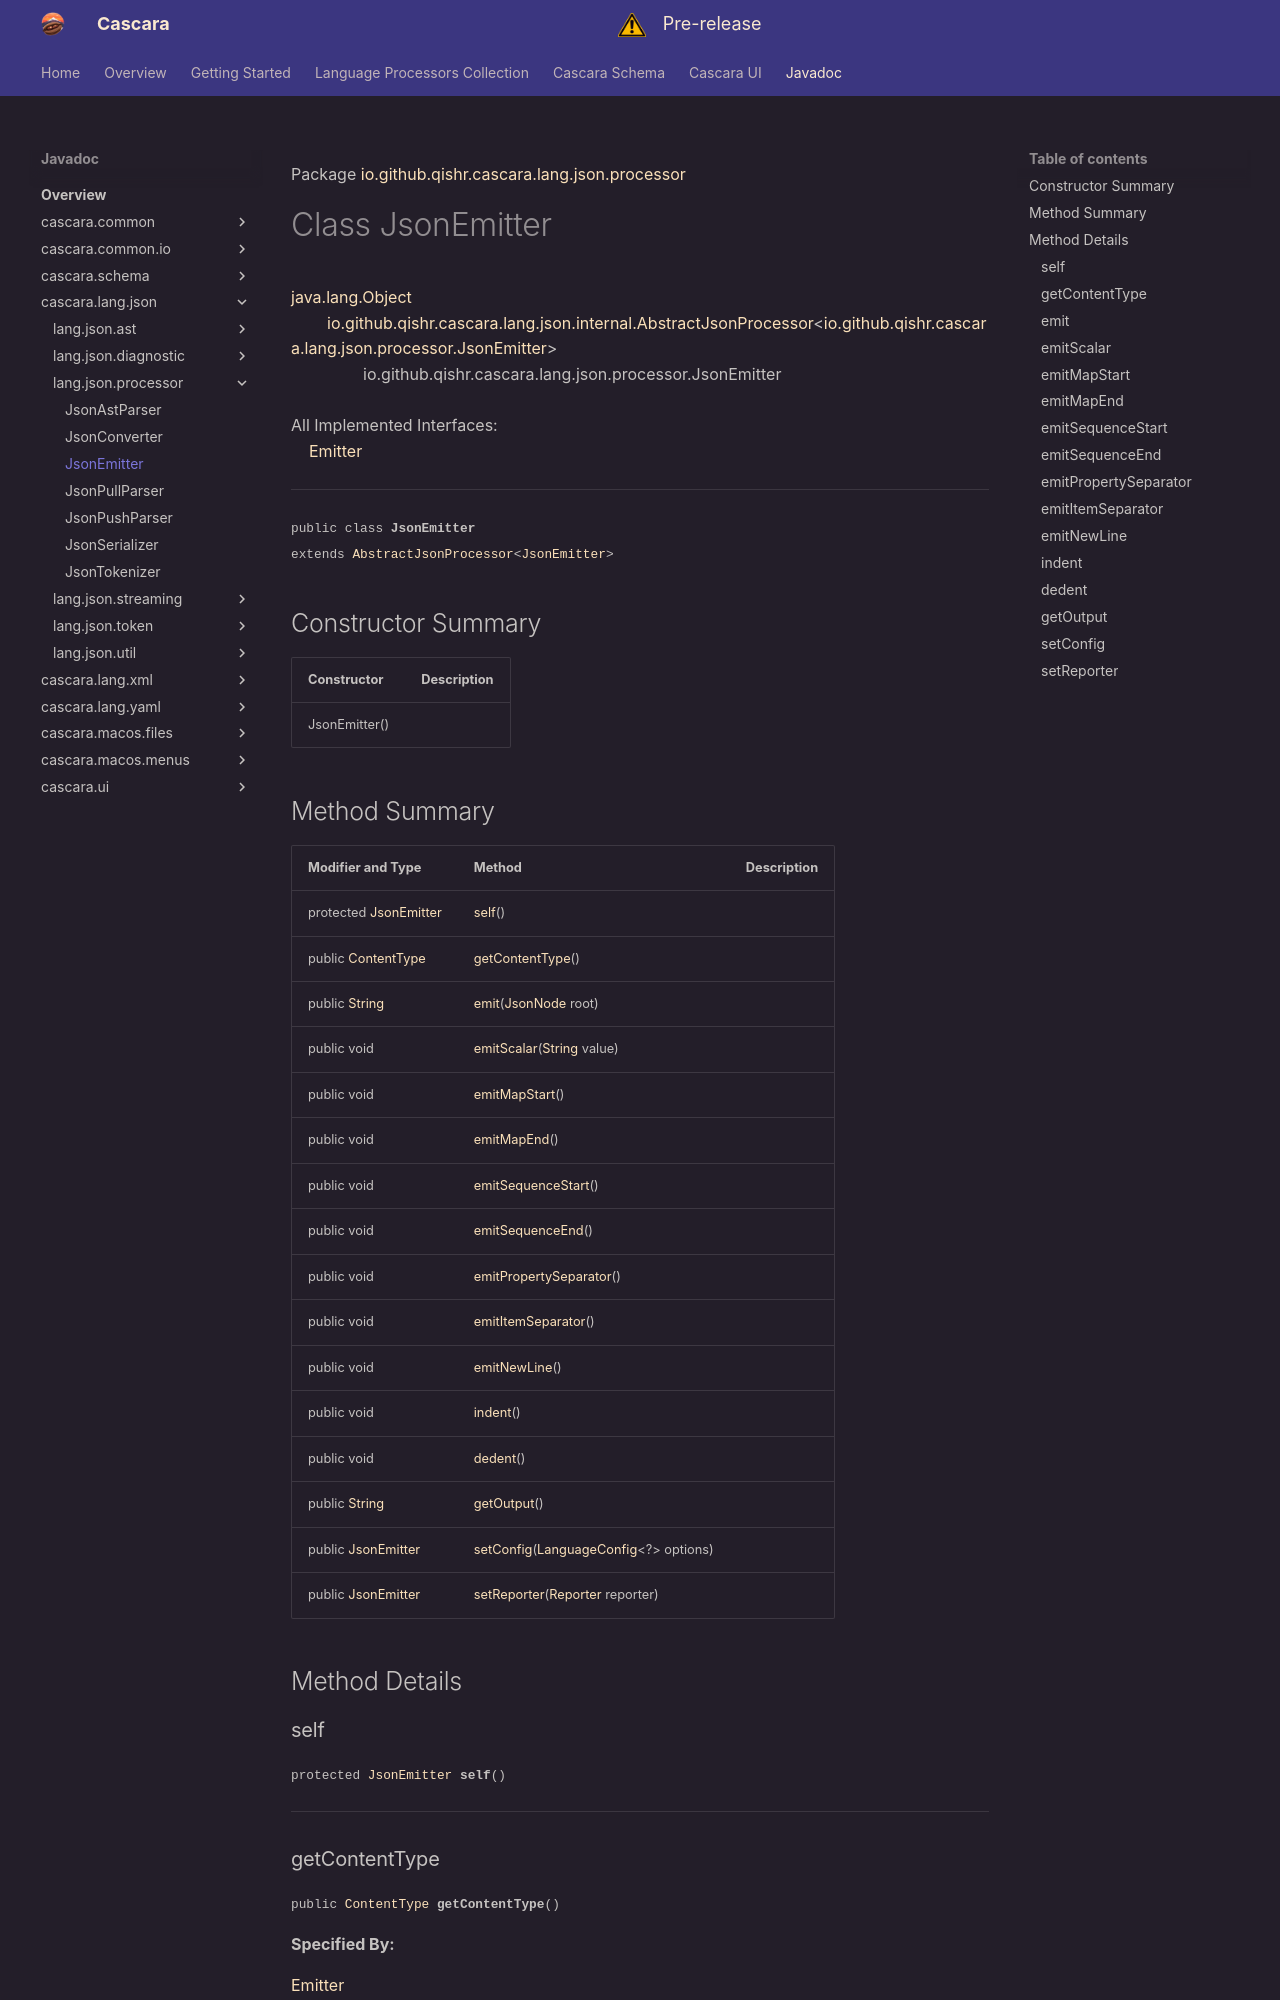

repository: qishr/qishr.github.io · page: javadoc/latest/cascara.lang.json/io/github/qishr/cascara/lang/json/processor/JsonEmitter/index.html · generator: mkdocs

Package [io.github.qishr.cascara.lang.json.processor](index.md)

# Class JsonEmitter
[java.lang.Object](https://docs.oracle.com/en/java/javase/24/docs/api/java.base/java/lang/Object.html)<br/>
        [io.github.qishr.cascara.lang.json.internal.AbstractJsonProcessor](https://docs.oracle.com/en/java/javase/24/docs/api/cascara.lang.json/io/github/qishr/cascara/lang/json/internal/AbstractJsonProcessor.html)<[io.github.qishr.cascara.lang.json.processor.JsonEmitter](../../../../../../../io/github/qishr/cascara/lang/json/processor/JsonEmitter.md)><br/>
                io.github.qishr.cascara.lang.json.processor.JsonEmitter<br/>
<br/>
All Implemented Interfaces:<br/>
    [Emitter](../../../../../../../../cascara.common/io/github/qishr/cascara/common/lang/processor/Emitter.md)


----

<span style="font-family: monospace; font-size: 80%;">public class __JsonEmitter__<br/>extends [AbstractJsonProcessor](https://docs.oracle.com/en/java/javase/24/docs/api/cascara.lang.json/io/github/qishr/cascara/lang/json/internal/AbstractJsonProcessor.html)<[JsonEmitter](../../../../../../../io/github/qishr/cascara/lang/json/processor/JsonEmitter.md)>
</span>


## Constructor Summary

| Constructor   | Description |
|---------------|-------------|
| JsonEmitter() |             |
